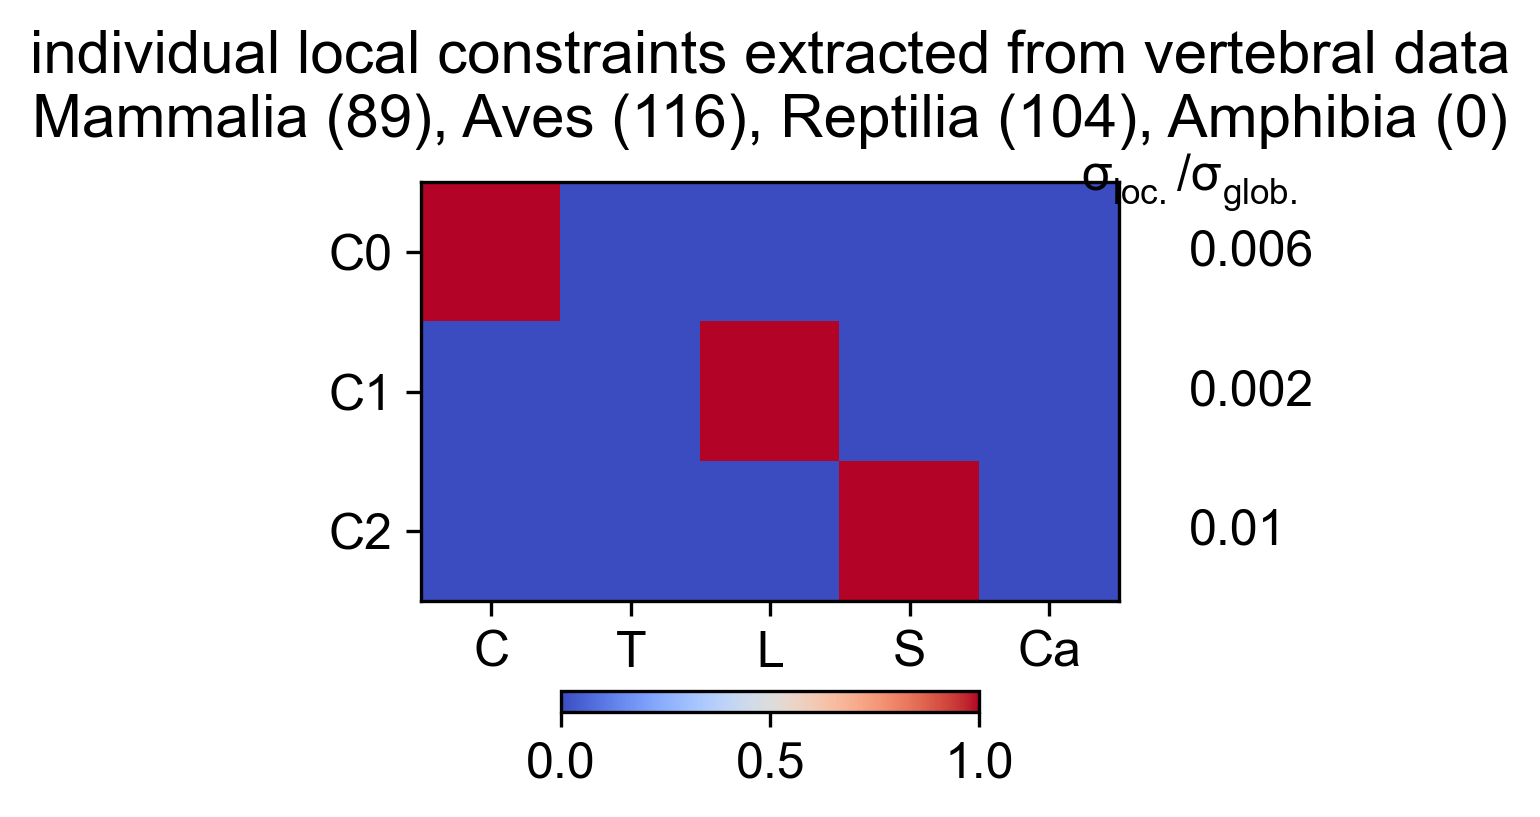

Source data for this figure (header and first rows):
Cervical, Thoracic, Lumbar, Sacral, Caudal, variance, varianceRatio
1, 0, 0, 0, 0, 20.04, 0.006245
0, 0, 1, 0, 0, 7.369, 0.002297
0, 0, 0, 1, 0, 30.55, 0.009521
